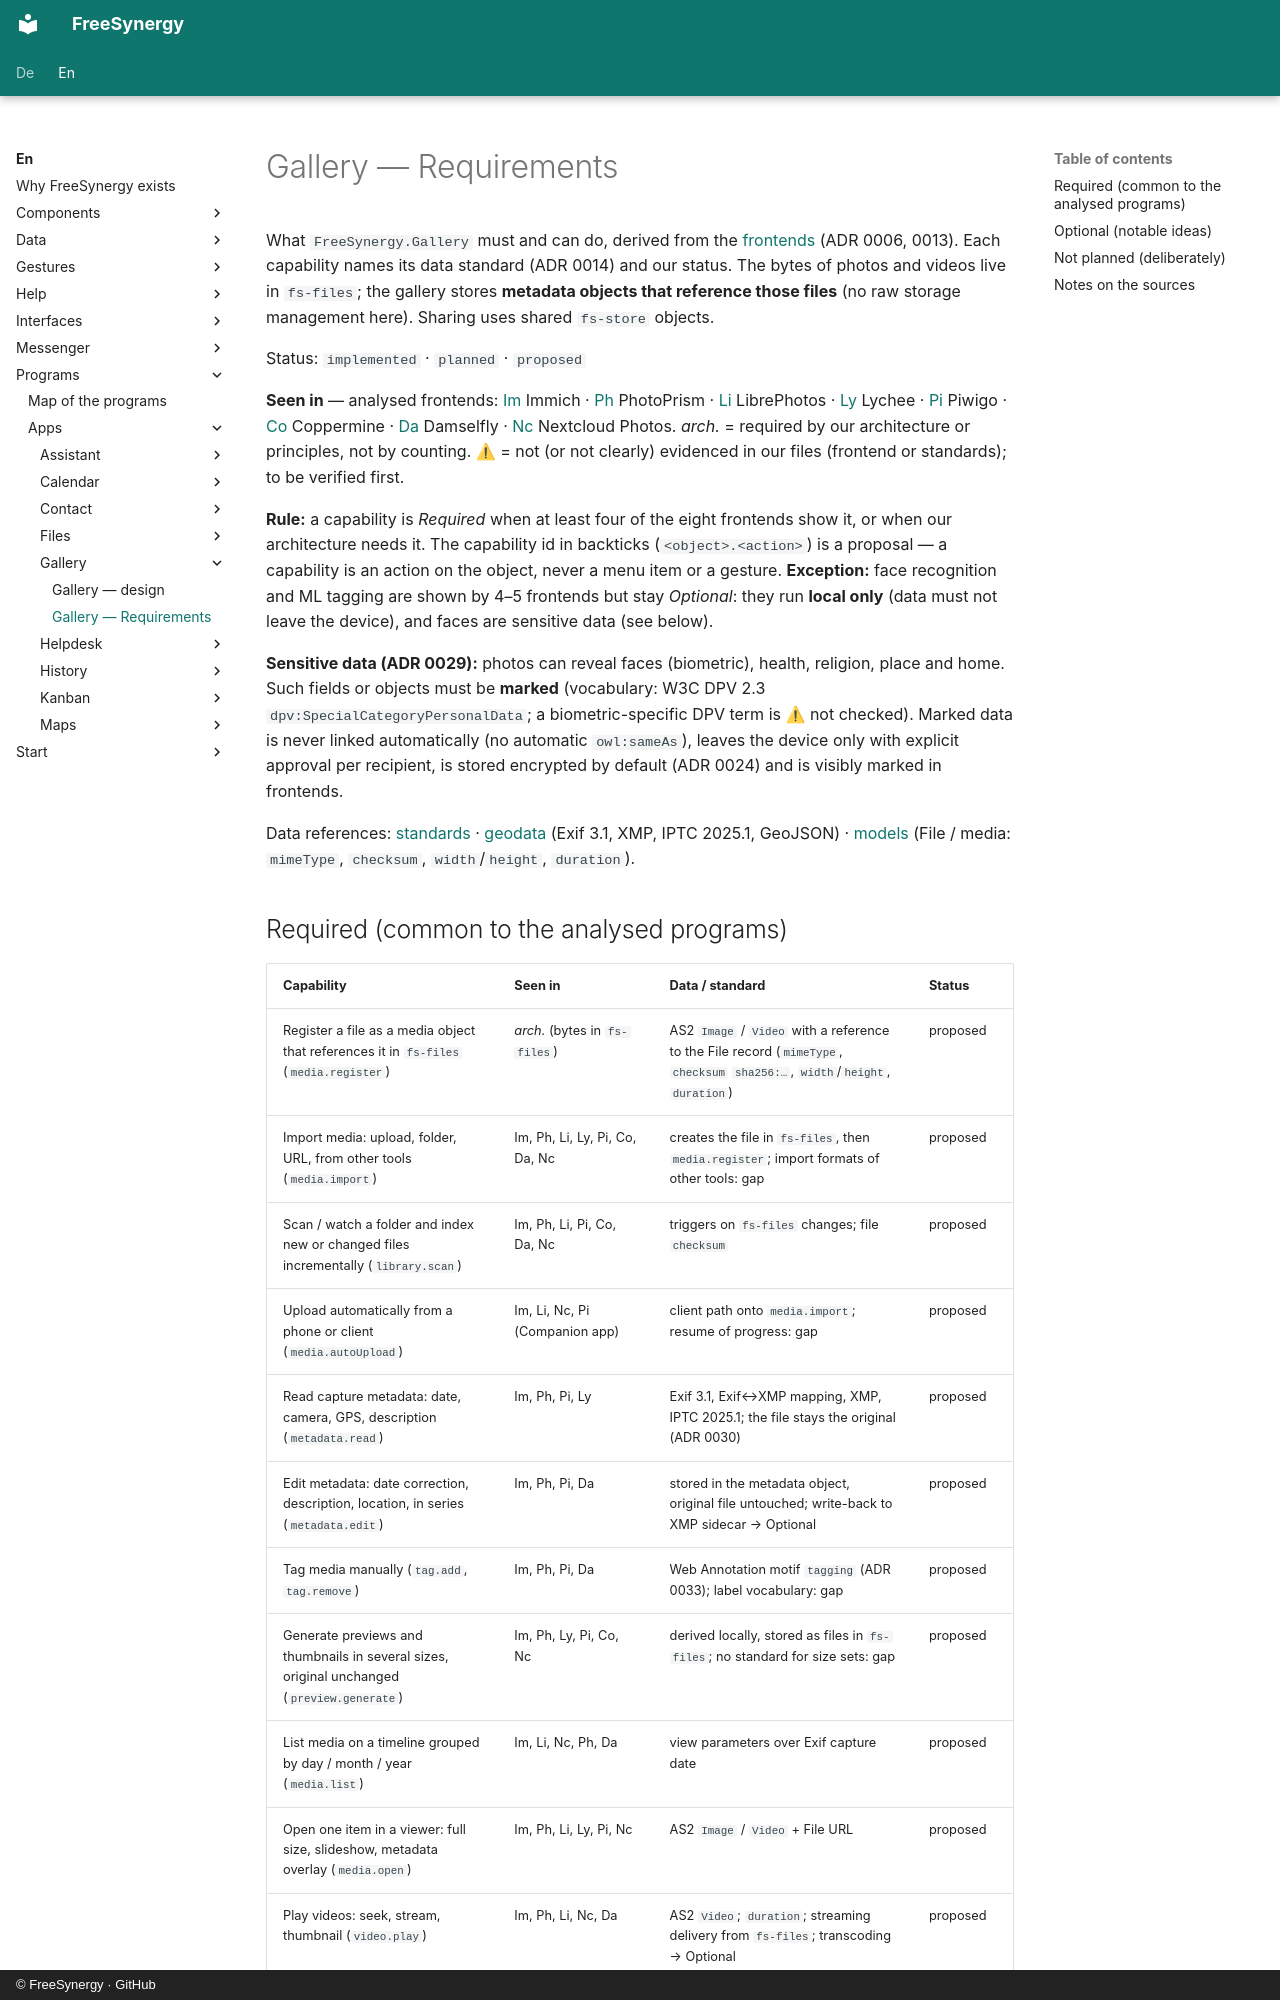

repository: FreeSynergy/fs-documentation · page: en/programs/apps/gallery/requirements/index.html · generator: mkdocs · copyright: © FreeSynergy · GitHub

# Gallery — Requirements

What `FreeSynergy.Gallery` must and can do, derived from the [frontends](frontends/index.md)
(ADR 0006, 0013). Each capability names its data standard (ADR 0014) and our status.
The bytes of photos and videos live in `fs-files`; the gallery stores **metadata objects that
reference those files** (no raw storage management here). Sharing uses shared `fs-store` objects.

Status: `implemented` · `planned` · `proposed`

**Seen in** — analysed frontends: [Im](frontends/immich/index.md) Immich ·
[Ph](frontends/photoprism/index.md) PhotoPrism · [Li](frontends/librephotos/index.md) LibrePhotos ·
[Ly](frontends/lychee/index.md) Lychee · [Pi](frontends/piwigo/index.md) Piwigo ·
[Co](frontends/coppermine/index.md) Coppermine · [Da](frontends/damselfly/index.md) Damselfly ·
[Nc](frontends/nextcloud-photos/index.md) Nextcloud Photos.
*arch.* = required by our architecture or principles, not by counting.
⚠ = not (or not clearly) evidenced in our files (frontend or standards); to be verified first.

**Rule:** a capability is *Required* when at least four of the eight frontends show it, or when
our architecture needs it. The capability id in backticks (`<object>.<action>`) is a proposal —
a capability is an action on the object, never a menu item or a gesture.
**Exception:** face recognition and ML tagging are shown by 4–5 frontends but stay *Optional*:
they run **local only** (data must not leave the device), and faces are sensitive data
(see below).

**Sensitive data (ADR 0029):** photos can reveal faces (biometric), health, religion, place and
home. Such fields or objects must be **marked** (vocabulary: W3C DPV 2.3 `dpv:SpecialCategoryPersonalData`;
a biometric-specific DPV term is ⚠ not checked). Marked data is never linked automatically
(no automatic `owl:sameAs`), leaves the device only with explicit approval per recipient,
is stored encrypted by default (ADR 0024) and is visibly marked in frontends.

Data references: [standards](../../../data/standards.md) ·
[geodata](../../../data/geodata/standards.md) (Exif 3.1, XMP, IPTC 2025.1, GeoJSON) ·
[models](../../../data/models.md) (File / media: `mimeType`, `checksum`, `width`/`height`, `duration`).
